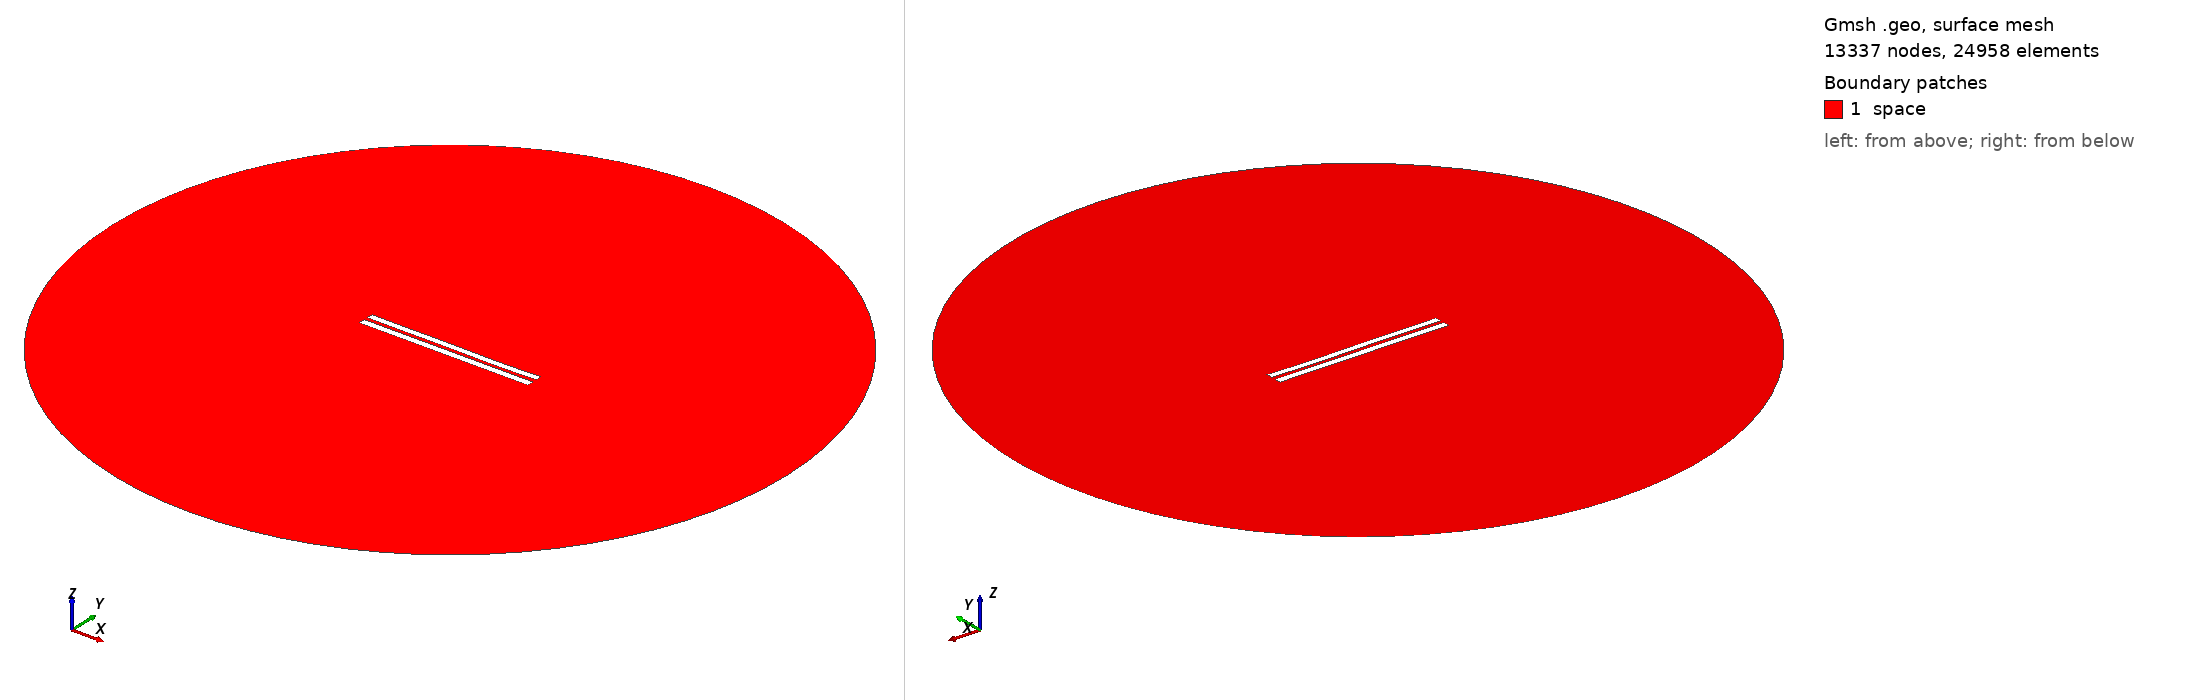

Gmsh geometry script, surface-meshed: 13337 nodes, 24958 surface elements. Boundary patches (legend numbers): 1 space. Left view from above one corner, right view from below the opposite corner. Legend entries are the model's physical surfaces. The drawing asked Gmsh for element sizes between 1% and 20% of the model's largest extent; the script's own settings can give other sizes.

=== 5167.geo (drawn) ===
//---------------------------------------
// Geometry kernel
//---------------------------------------

SetFactory("OpenCASCADE");



//---------------------------------------
// Parameters of the geometry
//---------------------------------------

// Overetch of the upper plate
overetch = 0.125;

// Distance between the plates
distance = 2.25;

// Discretization over the x axis (for the deformation)
nx = 50; 

// Length of the plate
L = 100 - overetch; 

// Number of modes
n = 4; 

// 1st mode coefficient
coeff(1) = -0.075;
beta(1) = 0.596864 * 3.1415926535 / L;

// 2nd mode coefficient
coeff(2) = -0.075;
beta(2) = 1.49418 * 3.1415926535 / L;

// 3rd mode coefficient
coeff(3) = 0.07499999999999998;
beta(3) = 2.50025 * 3.1415926535 / L;

// 4th mode coefficient
coeff(4) = -0.075;
beta(4) = 3.49999 * 3.1415926535 / L;



//---------------------------------------
// Upper plate (deformed rectangle)
//---------------------------------------

// Coordiantes of the upper plate
xmin = -50;
xmax = 50 - overetch;

// Height of the upper plate
yheight = 4 - 2 * overetch;

// Indexes of the points
UpperID[] = {};
LowerID[] = {};
LeftID[] = {};
RightID[] = {};

// Point index
p = 1;

// Horizontal edges
For i In {1:nx}
    x = xmin + (i-1)*(xmax - xmin)/(nx-1);

    y_bottom = distance / 2 + overetch;
    For j In {1:n}
        C = (Cosh(beta(j)*L) + Cos(beta(j)*L)) / (Sinh(beta(j)*L) + Sin(beta(j)*L));
        y_bottom  = y_bottom + coeff(j) * (Cosh(beta(j)*(x+50)) - Cos(beta(j)*(x+50)) - C * (Sinh(beta(j)*(x+50)) - Sin(beta(j)*(x+50))));
    EndFor

    y_top = y_bottom + yheight;

    Point(p) = {x, y_top, 0, 1.0};
    UpperID[i] = p;
    p = p + 1;

    Point(p) = {x, y_bottom, 0, 1.0};
    LowerID[i] = p;
    p = p + 1;
EndFor

// Create point lists
UpperPts[] = {}; LowerPts[] = {};
For i In {1:nx}
  UpperPts[] += {UpperID[i]};
  LowerPts[] += {LowerID[i]};
EndFor

// Build splines
Spline(1) = {UpperPts[]};
Spline(2) = {LowerPts[]};
Line(3) = {LowerPts[nx-1], UpperPts[nx-1]};
Line(4) = {LowerPts[0], UpperPts[0]};

// Build the plane surface
Curve Loop(1) = {2, 3, -1, -4};
Plane Surface(1) = {1};



//---------------------------------------
// Lower plate (rectangle)
//---------------------------------------

// Vertices
Point(1001) = {-50, -1, 0, 1.0};
Point(1002) = { 50, -1, 0, 1.0};
Point(1003) = { 50,  -5, 0, 1.0};
Point(1004) = {-50,  -5, 0, 1.0};

// Edges
Line(5) = {1001, 1002};
Line(6) = {1002, 1003};
Line(7) = {1003, 1004};
Line(8) = {1004, 1001};

// Plane surface
Line Loop(2) = {5, 6, 7, 8};
Plane Surface(2) = {2}; 



//---------------------------------------
// Outer (fictious) boundary
//---------------------------------------

// Points
Point(1005) = {0, 0, 0};       // Center
Point(1006) = {200, 0, 0};     // Start point
Point(1007) = {0, 200, 0};     // 90 degrees
Point(1008) = {-200, 0, 0};    // 180 degrees
Point(1009) = {0, -200, 0};    // 270 degrees

// Circle arcs (each needs start, center, end)
Circle(9) = {1006, 1005, 1007};
Circle(10) = {1007, 1005, 1008};
Circle(11) = {1008, 1005, 1009};
Circle(12) = {1009, 1005, 1006};

// Plane surface for the entire domain
Curve Loop(3) = {9, 10, 11, 12};
Surface(3) = {3};

// Subtract the plates from the whole domain to obtain the actual domain where we want to solve the equations
BooleanDifference{ Surface{3}; Delete; }{ Surface{1}; Surface{2}; Delete; }




//---------------------------------------
// Transfinite Lines/Curves
//---------------------------------------

// Set the number of points on the boundaries
r = 7;

// Plates
Transfinite Curve {1, 2} = 50*r Using Progression 1;
Transfinite Curve {3, 4} = 2*r Using Progression 1;
Transfinite Line {5, 7} = 50*r Using Progression 1;
Transfinite Line {6, 8} = 2*r Using Progression 1;

// Outer boundary
Transfinite Line {9, 10, 11, 12} = 20 Using Progression 1;



//---------------------------------------
// Physical groups
//---------------------------------------                

// Physical curves (boundaries)
Physical Line("force_segment", 10) = {2};
Physical Line("upper_plate", 11) = {1, 3, 4};
Physical Line("lower_plate", 12) = {5, 6, 7, 8};
Physical Line("boundary", 20) = {9, 10, 11, 12};

// Physical Surfaces
Physical Surface("space", 30) = {3};



//---------------------------------------
// 6. Generate the Mesh
//---------------------------------------

// 2D mesh generation
Mesh 2;
